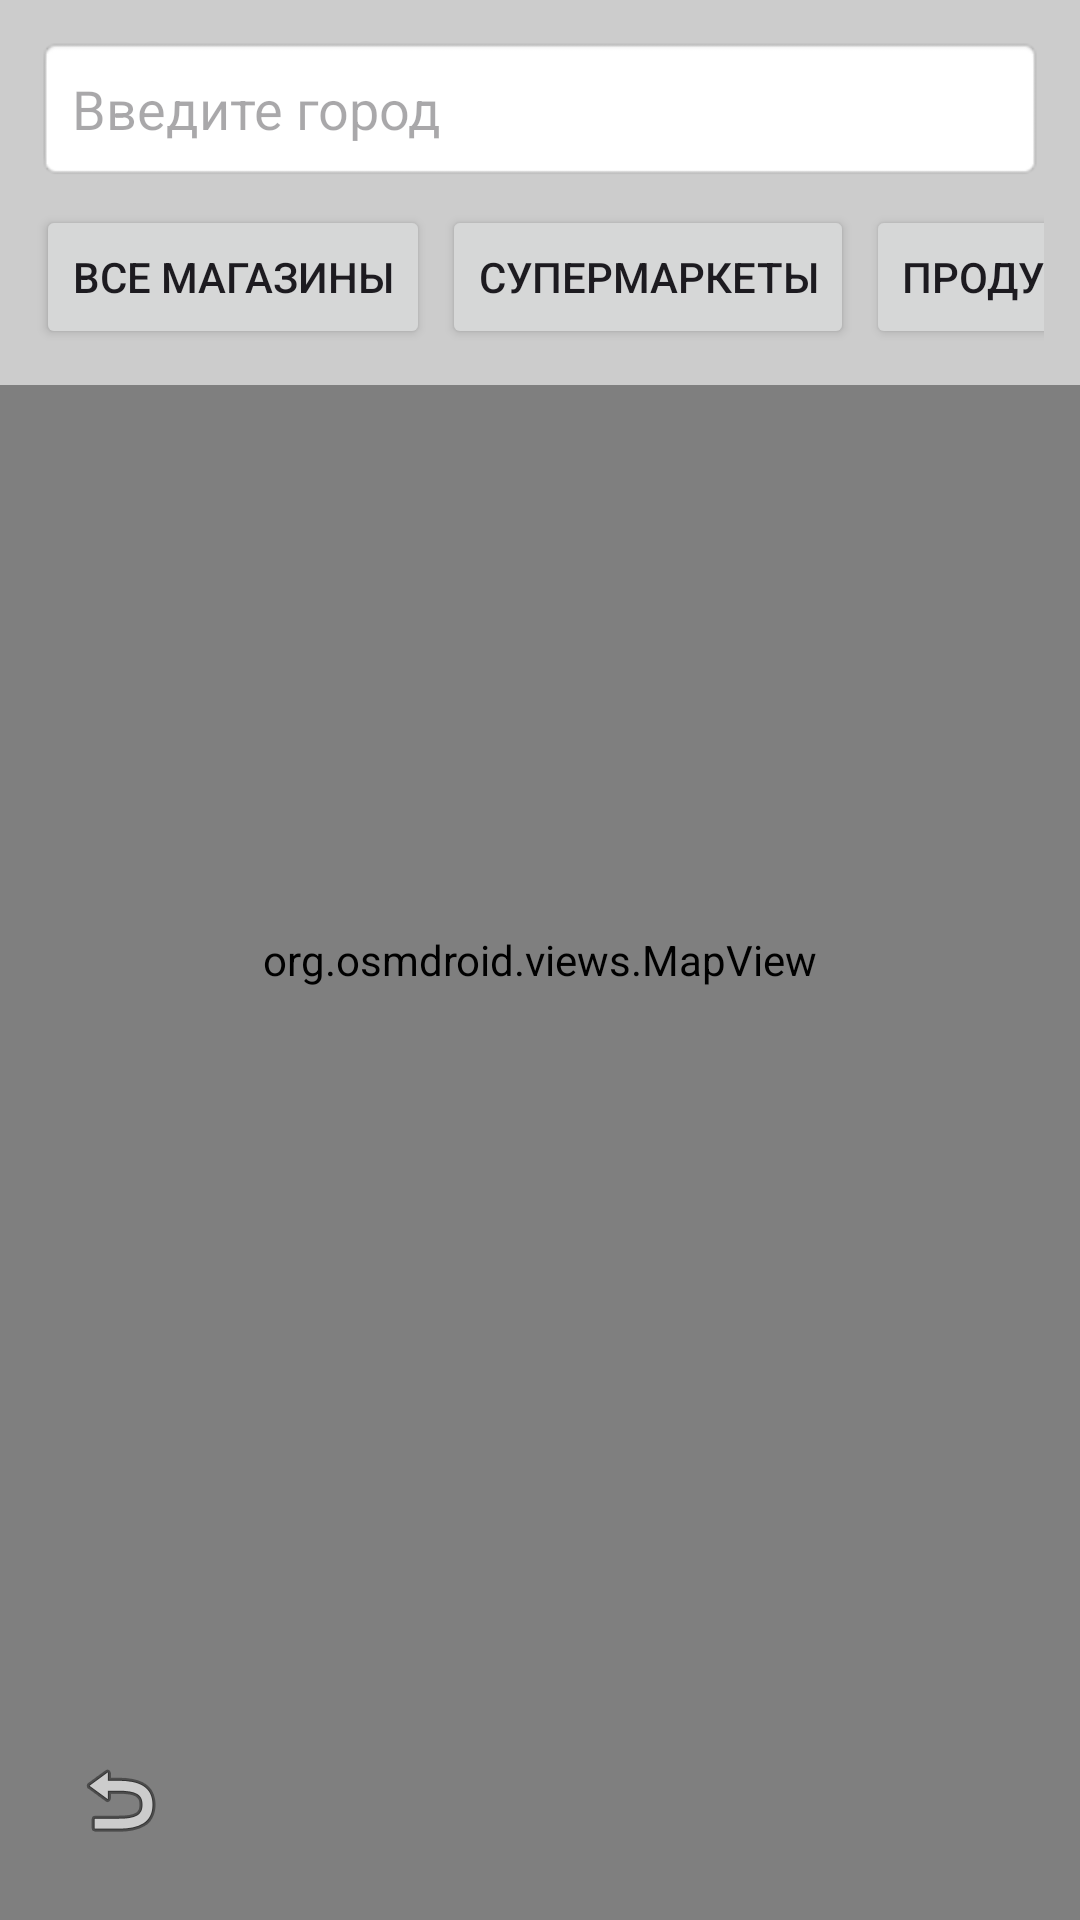

The Android layout XML behind this screen, and the referenced resources:
<!-- AndroidManifest.xml: application theme Theme.SyncCart_V20 -->
<!-- res/layout/activity_store_map.xml -->
<?xml version="1.0" encoding="utf-8"?>
<RelativeLayout xmlns:android="http://schemas.android.com/apk/res/android"
    android:layout_width="match_parent"
    android:layout_height="match_parent">

    <org.osmdroid.views.MapView
        android:id="@+id/map"
        android:layout_width="match_parent"
        android:layout_height="match_parent" />

    <LinearLayout
        android:id="@+id/llHeaderBlock"
        android:layout_width="match_parent"
        android:layout_height="wrap_content"
        android:orientation="vertical"
        android:layout_alignParentTop="true"
        android:background="#99FFFFFF"
        android:padding="12dp">

        <EditText
            android:id="@+id/etCitySearch"
            android:layout_width="match_parent"
            android:layout_height="wrap_content"
            android:hint="Введите город"
            android:background="@android:drawable/editbox_background"
            android:padding="12dp"
            android:imeOptions="actionSearch"
            android:singleLine="true"/>

        <HorizontalScrollView
            android:layout_width="match_parent"
            android:layout_height="wrap_content"
            android:scrollbars="none"
            android:layout_marginTop="8dp">

            <LinearLayout
                android:layout_width="wrap_content"
                android:layout_height="wrap_content"
                android:orientation="horizontal">

                <Button
                    android:id="@+id/btnFilterAll"
                    android:layout_width="wrap_content"
                    android:layout_height="wrap_content"
                    android:text="Все магазины"
                    android:layout_marginEnd="4dp"/>

                <Button
                    android:id="@+id/btnFilterSupermarket"
                    android:layout_width="wrap_content"
                    android:layout_height="wrap_content"
                    android:text="Супермаркеты"
                    android:layout_marginEnd="4dp"/>

                <Button
                    android:id="@+id/btnFilterConvenience"
                    android:layout_width="wrap_content"
                    android:layout_height="wrap_content"
                    android:text="Продукты у дома"
                    android:layout_marginEnd="4dp"/>

                <Button
                    android:id="@+id/btnFilterPharmacy"
                    android:layout_width="wrap_content"
                    android:layout_height="wrap_content"
                    android:text="Аптеки" />
            </LinearLayout>
        </HorizontalScrollView>
    </LinearLayout>

    <LinearLayout
        android:id="@+id/llRouteInfoPanel"
        android:layout_width="wrap_content"
        android:layout_height="wrap_content"
        android:layout_below="@+id/llHeaderBlock"
        android:layout_centerHorizontal="true"
        android:layout_marginTop="10dp"
        android:background="#DDFFFFFF"
        android:padding="10dp"
        android:orientation="horizontal"
        android:elevation="4dp"
        android:visibility="gone">

        <TextView
            android:layout_width="wrap_content"
            android:layout_height="wrap_content"
            android:text="🚗 Маршрут: "
            android:textStyle="bold"
            android:textColor="@android:color/black"/>

        <TextView
            android:id="@+id/tvRouteDistance"
            android:layout_width="wrap_content"
            android:layout_height="wrap_content"
            android:text="0 км"
            android:textColor="@android:color/black"/>

        <TextView
            android:layout_width="wrap_content"
            android:layout_height="wrap_content"
            android:text=" • "
            android:textColor="@android:color/black"/>

        <TextView
            android:id="@+id/tvRouteTime"
            android:layout_width="wrap_content"
            android:layout_height="wrap_content"
            android:text="0 мин"
            android:textColor="@android:color/black"/>
    </LinearLayout>

    <ImageButton
        android:id="@+id/btnBackMap"
        android:layout_width="48dp"
        android:layout_height="48dp"
        android:layout_margin="16dp"
        android:background="?attr/selectableItemBackgroundBorderless"
        android:contentDescription="Назад"
        android:onClick="onBackPressed"
        android:src="@android:drawable/ic_menu_revert"
        android:layout_alignParentBottom="true"
        android:layout_alignParentStart="true" />

    <Button
        android:id="@+id/btnClearRoute"
        android:layout_width="wrap_content"
        android:layout_height="wrap_content"
        android:layout_alignParentBottom="true"
        android:layout_centerHorizontal="true"
        android:layout_marginBottom="16dp"
        android:backgroundTint="#F44336"
        android:textColor="@android:color/white"
        android:text="Отменить маршрут"
        android:visibility="gone" />

</RelativeLayout>
<!-- resources referenced by this layout -->
<resources>
  <style name="Theme.SyncCart_V20" parent="Base.Theme.SyncCart_V20" />
  <style name="Base.Theme.SyncCart_V20" parent="Theme.Material3.DayNight.NoActionBar">
  
          
          <item name="colorPrimary">@color/brand_green</item>
          <item name="colorOnPrimary">@color/white</item>
  
          
          <item name="colorSecondary">@color/brand_green</item>
          <item name="colorTertiary">@color/brand_green</item>
  
          
          <item name="colorControlHighlight">@color/brand_green</item>
  
      </style>
  <color name="brand_green">#6A9A6E</color>
  <color name="white">#FFFFFFFF</color>
</resources>
